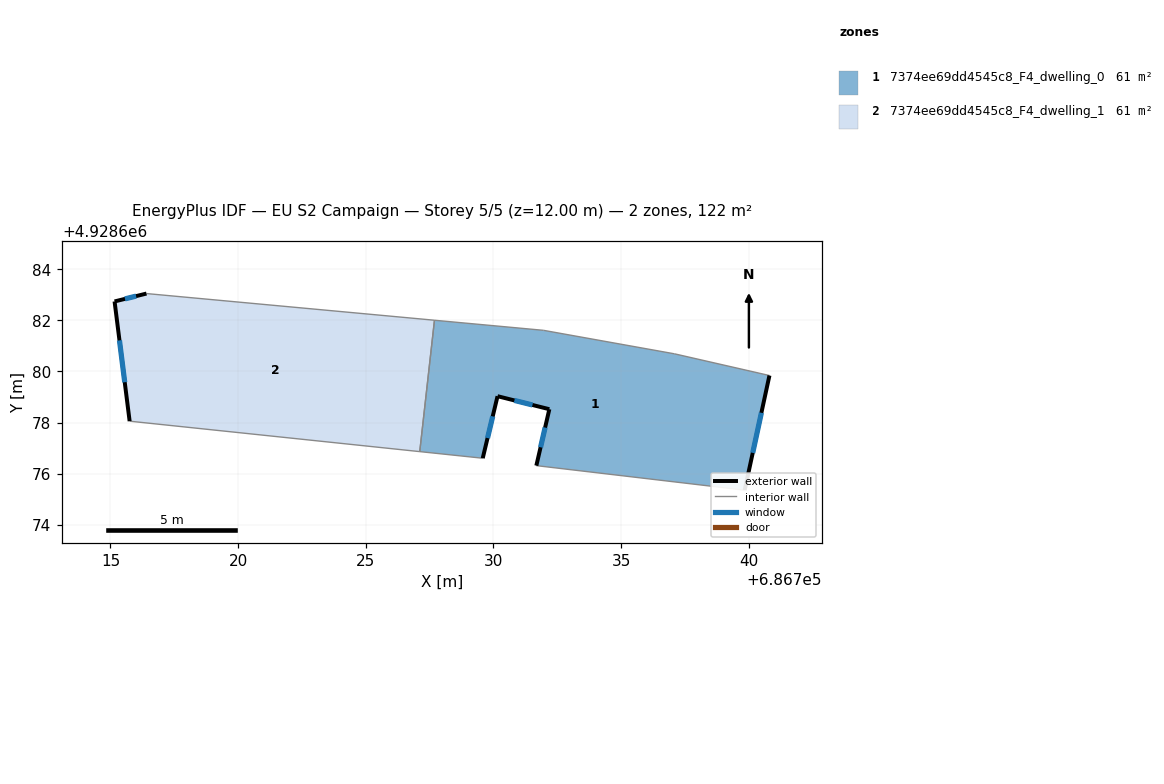
=== STOREY PLAN SPEC (per zone: floor XY polygon, exterior-wall plan segments, windows/doors) ===
zone 1: 7374ee69dd4545c8_F4_dwelling_0  (61.1 m²)
  floor: (686740.81, 4928679.84) (686739.84, 4928675.35) (686731.68, 4928676.31) (686732.19, 4928678.52) (686730.16, 4928679.03) (686729.58, 4928676.60) (686727.11, 4928676.86) (686727.69, 4928682.01) (686731.96, 4928681.61) (686737.09, 4928680.69)
  exterior wall: (686739.84, 4928675.35) – (686740.81, 4928679.84)  [4.6 m]
    window: (686740.16, 4928676.81) – (686740.49, 4928678.38)  [1.7 m²]
  exterior wall: (686732.19, 4928678.52) – (686731.68, 4928676.31)  [2.3 m]
    window: (686732.02, 4928677.80) – (686731.85, 4928677.03)  [0.8 m²]
  exterior wall: (686730.16, 4928679.03) – (686732.19, 4928678.52)  [2.1 m]
    window: (686730.82, 4928678.87) – (686731.53, 4928678.69)  [0.8 m²]
  exterior wall: (686729.58, 4928676.60) – (686730.16, 4928679.03)  [2.5 m]
    window: (686729.77, 4928677.39) – (686729.97, 4928678.24)  [0.9 m²]
  interior walls: 6
zone 2: 7374ee69dd4545c8_F4_dwelling_1  (61.1 m²)
  floor: (686727.69, 4928682.01) (686727.11, 4928676.86) (686715.75, 4928678.05) (686715.16, 4928682.74) (686716.41, 4928683.05)
  exterior wall: (686715.16, 4928682.74) – (686715.75, 4928678.05)  [4.7 m]
    window: (686715.35, 4928681.22) – (686715.56, 4928679.58)  [1.7 m²]
  exterior wall: (686716.41, 4928683.05) – (686715.16, 4928682.74)  [1.3 m]
    window: (686716.00, 4928682.95) – (686715.57, 4928682.84)  [0.5 m²]
  interior walls: 3

=== DERIVED (storey summary) ===
Building: EU S2 Campaign
Storey: 5 of 5  (floor level z = 12.00 m)
Storey gross floor area: 122.3 m²
Zones on this storey: 2
  - 7374ee69dd4545c8_F4_dwelling_0: floor 61.1 m²; exterior wall 11.5 m (34.4 m²); 4 window(s) 4.2 m²; WWR 12.2%
  - 7374ee69dd4545c8_F4_dwelling_1: floor 61.1 m²; exterior wall 6.0 m (18.0 m²); 2 window(s) 2.2 m²; WWR 12.2%
Zone adjacency (shared interzone walls):
  - 7374ee69dd4545c8_F4_dwelling_0 ↔ 7374ee69dd4545c8_F4_dwelling_1